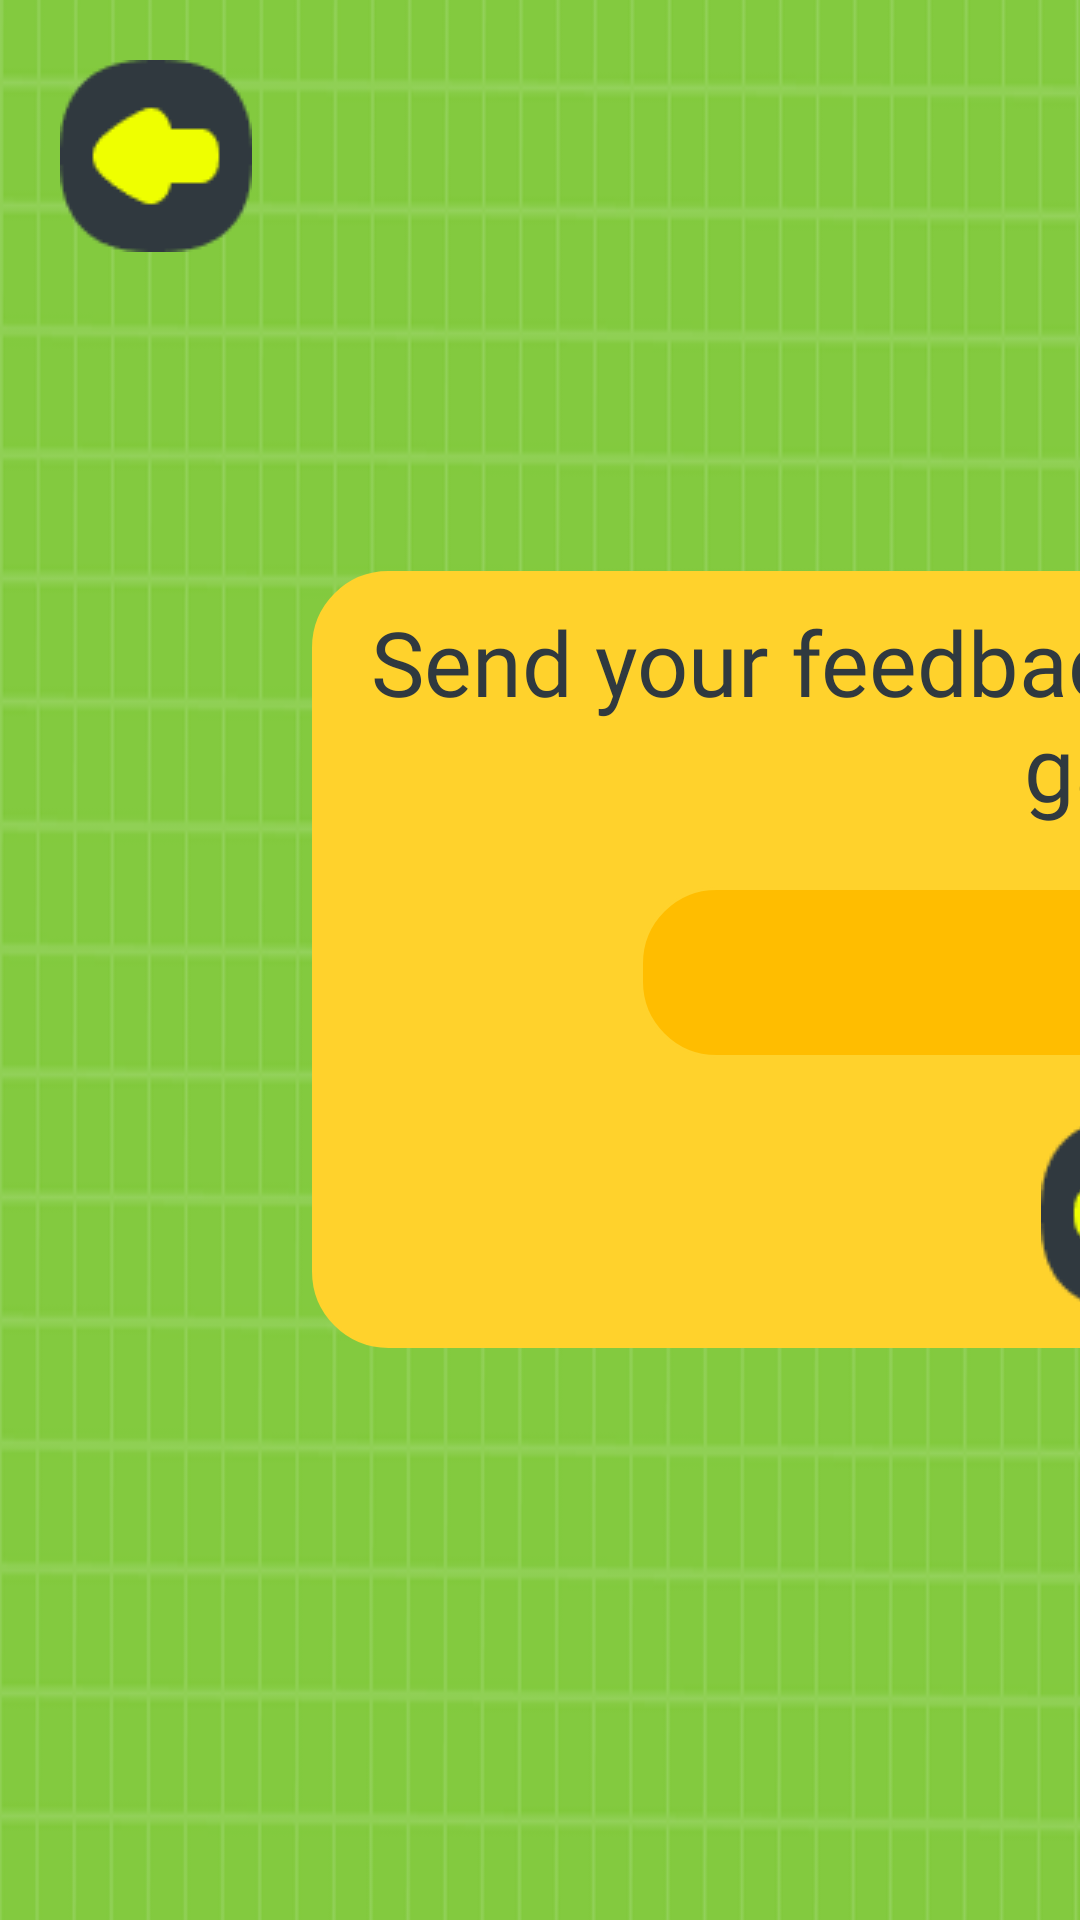

Android layout source for this screen:
<!-- AndroidManifest.xml: application theme Theme.DunkWorm -->
<!-- res/layout/activity_review.xml -->
<?xml version="1.0" encoding="utf-8"?>
<LinearLayout xmlns:android="http://schemas.android.com/apk/res/android"
    xmlns:tools="http://schemas.android.com/tools"
    android:layout_width="match_parent"
    android:layout_height="match_parent"
    android:background="@drawable/bg_image"
    tools:context=".ReviewActivity">

    <ImageButton
        android:id="@+id/ib_back"
        android:layout_width="wrap_content"
        android:layout_height="wrap_content"
        android:background="@null"
        android:contentDescription="@string/app_name"
        android:padding="20dp"
        android:src="@drawable/ic_back" />

    <LinearLayout
        android:layout_width="550dp"
        android:layout_height="259dp"
        android:layout_gravity="center_vertical"
        android:background="@drawable/layout_bg_selector"
        android:gravity="center_horizontal"
        android:orientation="vertical">

        <TextView
            android:layout_width="wrap_content"
            android:layout_height="wrap_content"
            android:layout_marginBottom="20dp"
            android:background="@null"
            android:fontFamily="@font/showcard_gothic"
            android:text="@string/text_send_feedback"
            android:textAlignment="center"
            android:textColor="@color/purple_700"
            android:textSize="30sp" />

        <EditText
            android:id="@+id/edt_feedback"
            android:layout_width="331dp"
            android:layout_height="57dp"
            android:layout_marginBottom="20dp"
            android:background="@drawable/bg_edit_text"
            android:fontFamily="@font/showcard_gothic"
            android:textColor="@color/purple_700"
            android:textSize="15sp" />

        <ImageButton
            android:id="@+id/ib_send"
            android:layout_width="wrap_content"
            android:layout_height="wrap_content"
            android:background="@null"
            android:contentDescription="@string/app_name"
            android:src="@drawable/ic_send" />
    </LinearLayout>

</LinearLayout>
<!-- resources referenced by this layout -->
<resources>
  <color name="purple_700">#30393F</color>
  <!-- drawable bg_edit_text (drawable) -->
  <?xml version="1.0" encoding="utf-8"?>
  <selector xmlns:android="http://schemas.android.com/apk/res/android">
      <item>
          <shape>
              <gradient
                  android:angle="270"
                  android:endColor="@color/darkYellow"
                  android:startColor="@color/darkYellow" />
              <stroke
                  android:width="1dp"
                  android:color="@color/yellow" />
              <corners android:radius="25dp" />
              <padding
                  android:bottom="10dp"
                  android:left="10dp"
                  android:right="10dp"
                  android:top="10dp" />
          </shape>
      </item>
  </selector>
  <!-- drawable bg_image: png bitmap (drawable, 35147 bytes) -->
  <!-- drawable ic_back: png bitmap (drawable, 1555 bytes) -->
  <!-- drawable ic_send: png bitmap (drawable, 1624 bytes) -->
  <!-- drawable layout_bg_selector (drawable) -->
  <?xml version="1.0" encoding="utf-8"?>
  <selector xmlns:android="http://schemas.android.com/apk/res/android">
      <item>
          <shape>
              <gradient
                  android:angle="270"
                  android:endColor="@color/yellow"
                  android:startColor="@color/yellow" />
              <stroke
                  android:width="1dp"
                  android:color="@color/yellow" />
              <corners android:radius="25dp" />
              <padding
                  android:bottom="10dp"
                  android:left="10dp"
                  android:right="10dp"
                  android:top="10dp" />
          </shape>
      </item>
  </selector>
  <string name="app_name">Dunk Worm</string>
  <string name="text_send_feedback">Send your feedback on the dunk worm game</string>
  <style name="Theme.DunkWorm" parent="Theme.MaterialComponents.DayNight.NoActionBar">
          
          <item name="colorPrimary">@color/purple_500</item>
          <item name="colorPrimaryVariant">@color/purple_700</item>
          <item name="colorOnPrimary">@color/white</item>
          
          <item name="colorSecondary">@color/teal_200</item>
          <item name="colorSecondaryVariant">@color/teal_700</item>
          <item name="colorOnSecondary">@color/black</item>
          
          <item name="android:statusBarColor" tools:targetApi="l">?attr/colorPrimaryVariant</item>
          
      </style>
  <color name="darkYellow">#FFBD00</color>
  <color name="yellow">#FFD22C</color>
  <color name="purple_500">#FF6200EE</color>
  <color name="white">#FFFFFFFF</color>
  <color name="teal_200">#FF03DAC5</color>
  <color name="teal_700">#FF018786</color>
  <color name="black">#FF000000</color>
</resources>
